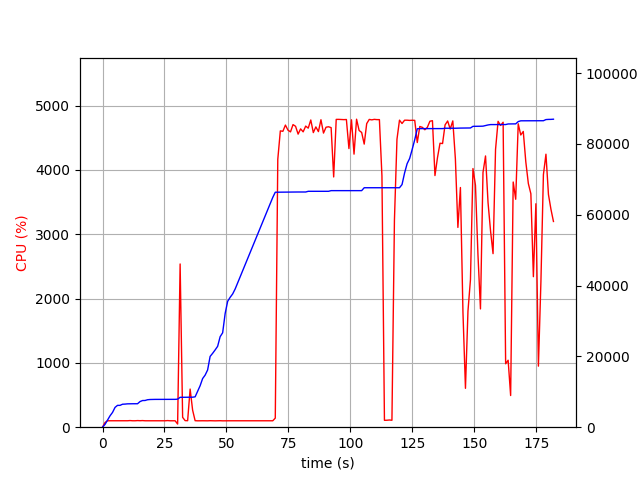

Source data for this figure (header and first rows):
elapsed_time, nproc, cpu, mem_real, mem_virtual
3.814697265625e-05, 1, 0.0, 9.062, 3186
1.007, 1, 73.4, 806.9, 1733
2.016, 1, 100.1, 1999, 3717
3.024, 1, 100.2, 3219, 5061
4.033, 1, 99.1, 4177, 6895
5.042, 1, 99.1, 5593, 8687
6.049, 1, 101.2, 6169, 8699
7.058, 1, 101.1, 6169, 8699
8.066, 1, 99.2, 6489, 8699
9.074, 1, 100.2, 6527, 8827
10.08, 1, 100.2, 6597, 8827
11.09, 1, 103.1, 6623, 8827
12.1, 1, 100.1, 6623, 8827
13.11, 1, 99.9, 6623, 8827
14.12, 1, 102.8, 6627, 8827
15.13, 1, 101.0, 7239, 10875
16.14, 1, 102.9, 7531, 10875
17.15, 1, 99.9, 7547, 10875
18.16, 1, 99.9, 7757, 10875
19.18, 1, 99.9, 7821, 10875
20.19, 1, 100.8, 7853, 10875
21.2, 1, 99.9, 7855, 10875
22.21, 1, 99.9, 7855, 10875
23.22, 1, 99.9, 7855, 10875
24.23, 1, 100.9, 7863, 10875
25.24, 1, 99.9, 7863, 10875
26.25, 1, 102.9, 7865, 10875
27.26, 1, 99.9, 7867, 10875
28.28, 1, 99.9, 7867, 10875
29.29, 1, 99.9, 7867, 10875
30.3, 2, 49.4, 7917, 11093
31.31, 1, 2538, 8438, 14943
32.32, 1, 153.4, 8444, 14943
33.33, 1, 102.2, 8444, 14943
34.34, 1, 101.1, 8444, 14943
35.34, 1, 593.1, 8473, 14943
36.35, 1, 264.9, 8476, 14943
37.36, 1, 101.2, 8574, 14943
38.37, 1, 99.2, 10176, 17695
39.38, 1, 100.1, 11710, 22815
40.39, 1, 100.1, 13734, 23055
41.4, 1, 99.1, 14702, 23055
42.4, 1, 99.2, 16164, 33551
43.41, 1, 101.1, 19990, 33551
44.42, 1, 99.9, 20864, 33891
45.44, 1, 98.8, 21822, 33891
46.45, 1, 99.8, 22844, 33891
47.46, 1, 100.9, 25568, 46587
48.47, 1, 98.9, 26668, 46587
49.48, 1, 99.8, 32116, 67067
50.49, 1, 100.0, 35556, 67067
51.5, 1, 99.9, 36686, 67515
52.51, 1, 99.8, 37642, 67515
53.53, 1, 99.8, 39050, 96215
54.54, 1, 98.8, 40780, 96727
55.55, 1, 100.9, 42506, 96759
56.56, 1, 99.8, 44228, 97399
57.57, 1, 98.8, 45954, 97399
58.58, 1, 100.9, 47684, 98207
59.6, 1, 99.8, 49410, 98207
... 120 more rows
